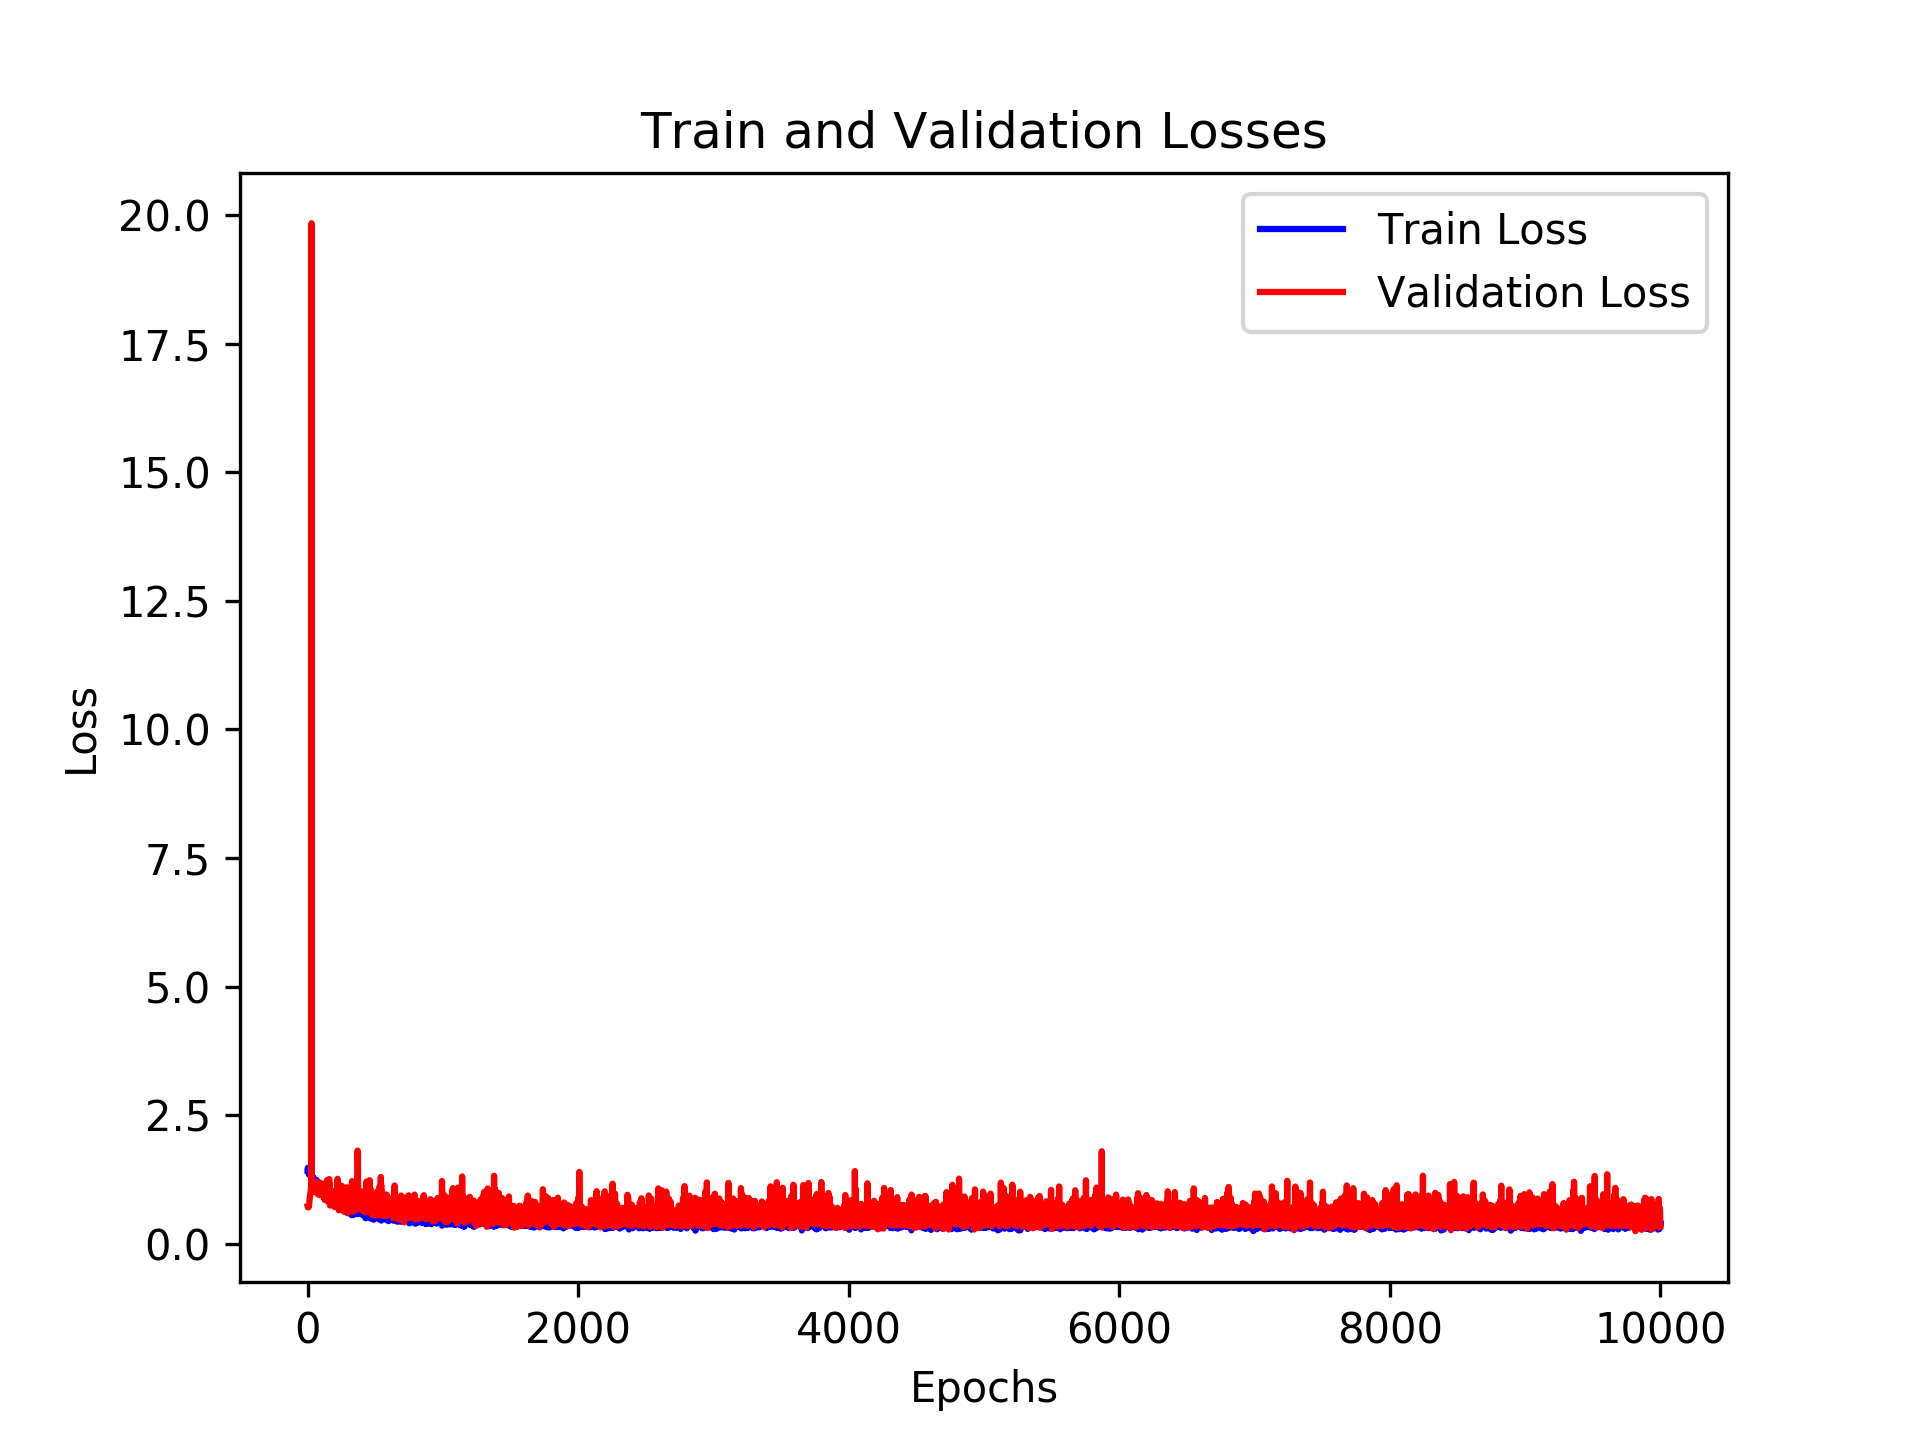

Values plotted in this chart, from the file beside it:
, loss_train, loss_val, time_forecast
0, 1.417, 0.726, 2.0
1, 1.444, 0.7151, 2.0
2, 1.476, 0.711, 2.0
3, 1.396, 0.7155, 2.0
4, 1.388, 0.7054, 2.0
5, 1.415, 0.7181, 2.0
6, 1.412, 0.7151, 2.0
7, 1.398, 0.7141, 2.0
8, 1.441, 0.7143, 2.0
9, 1.459, 0.7291, 2.0
10, 1.344, 0.748, 2.0
11, 1.356, 0.7547, 2.0
12, 1.386, 0.7875, 2.0
13, 1.409, 0.8104, 2.0
14, 1.448, 0.8375, 2.0
15, 1.367, 0.8708, 2.0
16, 1.384, 0.9009, 2.0
17, 1.349, 0.9137, 2.0
18, 1.336, 0.9351, 2.0
19, 1.362, 0.9537, 2.0
20, 1.383, 0.9804, 2.0
21, 1.343, 0.9918, 2.0
22, 1.352, 1.029, 2.0
23, 1.319, 1.04, 2.0
24, 1.365, 1.062, 2.0
25, 1.312, 1.048, 2.0
26, 1.296, 1.077, 2.0
27, 1.355, 1.072, 2.0
28, 1.33, 1.092, 2.0
29, 1.301, 19.85, 2.0
30, 1.295, 1.087, 2.0
31, 1.259, 1.075, 2.0
32, 1.265, 1.101, 2.0
33, 1.31, 1.072, 2.0
34, 1.279, 1.098, 2.0
35, 1.291, 1.076, 2.0
36, 1.244, 1.076, 2.0
37, 1.295, 1.082, 2.0
38, 1.197, 1.074, 2.0
39, 1.286, 1.097, 2.0
40, 1.298, 1.06, 2.0
41, 1.232, 1.047, 2.0
42, 1.213, 1.055, 2.0
43, 1.241, 1.08, 2.0
44, 1.252, 1.074, 2.0
45, 1.235, 1.115, 2.0
46, 1.207, 1.127, 2.0
47, 1.19, 1.013, 2.0
48, 1.2, 1.057, 2.0
49, 1.24, 1.128, 2.0
50, 1.155, 1.032, 2.0
51, 1.181, 1.181, 2.0
52, 1.184, 1.041, 2.0
53, 1.228, 1.094, 2.0
54, 1.228, 1.152, 2.0
55, 1.19, 1.088, 2.0
56, 1.181, 1.015, 2.0
57, 1.192, 1.191, 2.0
58, 1.185, 1.035, 2.0
59, 1.112, 1.122, 2.0
... 9,940 more rows
